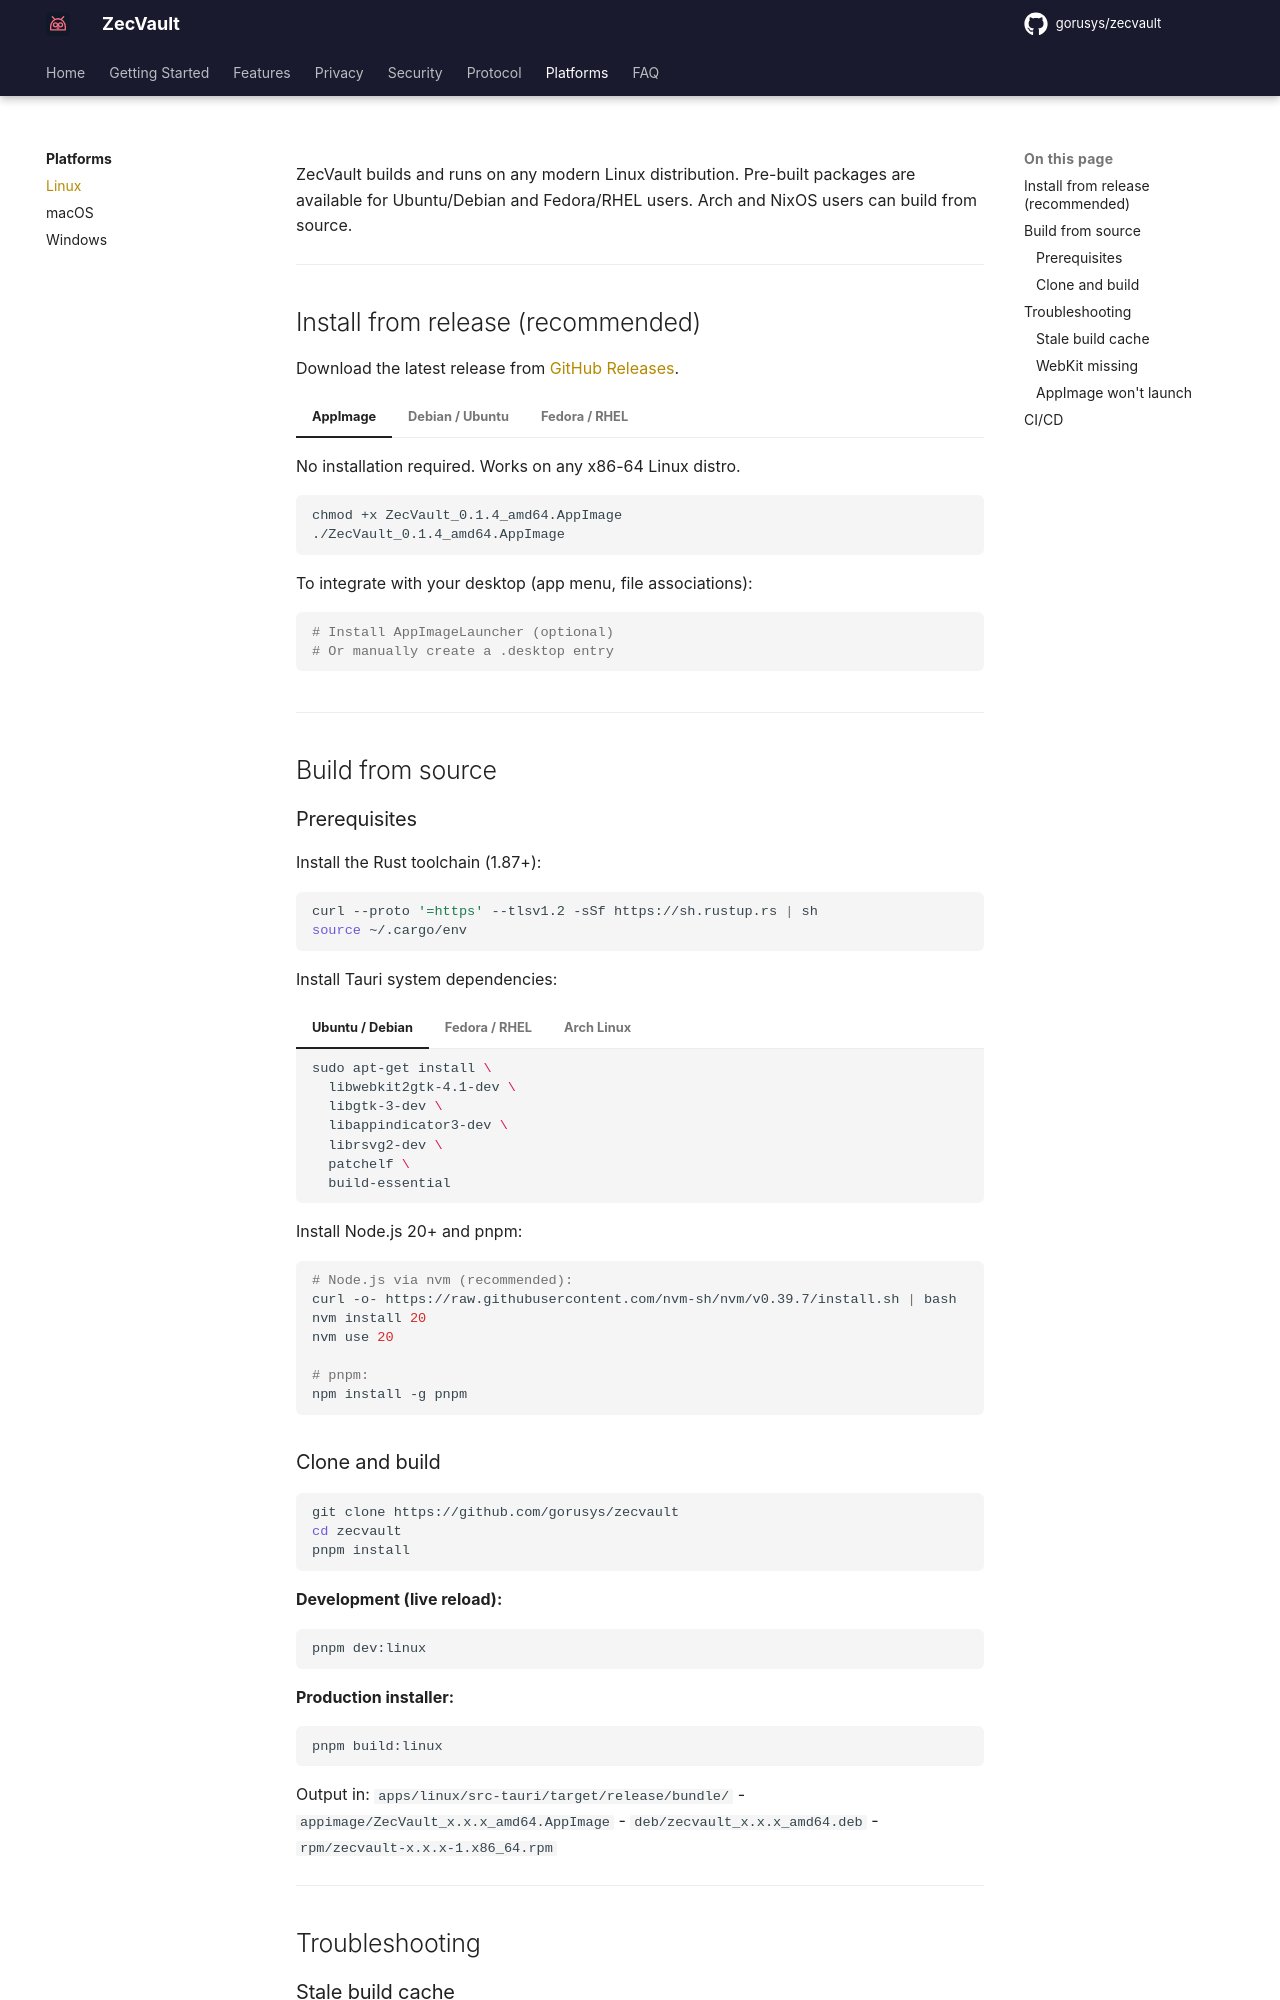

repository: gorusys/zecvault-docs · page: platforms/linux/index.html · generator: mkdocs

# Linux

ZecVault builds and runs on any modern Linux distribution. Pre-built packages are available for Ubuntu/Debian and Fedora/RHEL users. Arch and NixOS users can build from source.

---

## Install from release (recommended)

Download the latest release from [GitHub Releases](https://github.com/gorusys/zecvault/releases).

=== "AppImage"

    No installation required. Works on any x86-64 Linux distro.

    ```bash
    chmod +x ZecVault_0.1.4_amd64.AppImage
    ./ZecVault_0.1.4_amd64.AppImage
    ```

    To integrate with your desktop (app menu, file associations):
    ```bash
    # Install AppImageLauncher (optional)
    # Or manually create a .desktop entry
    ```

=== "Debian / Ubuntu"

    ```bash
    sudo dpkg -i zecvault_0.1.4_amd64.deb
    # Resolve any dependency issues:
    sudo apt-get install -f
    # Launch:
    zecvault
    ```

    Supported: Ubuntu 22.04+, Debian 11+, Pop!_OS, Linux Mint 21+.

=== "Fedora / RHEL"

    ```bash
    sudo rpm -i zecvault-0.1.4-1.x86_64.rpm
    # Or with dnf:
    sudo dnf install ./zecvault-0.1.4-1.x86_64.rpm
    # Launch:
    zecvault
    ```

    Supported: Fedora 38+, RHEL 9+, openSUSE Leap 15+.

---

## Build from source

### Prerequisites

Install the Rust toolchain (1.87+):
```bash
curl --proto '=https' --tlsv1.2 -sSf https://sh.rustup.rs | sh
source ~/.cargo/env
```

Install Tauri system dependencies:

=== "Ubuntu / Debian"

    ```bash
    sudo apt-get install \
      libwebkit2gtk-4.1-dev \
      libgtk-3-dev \
      libappindicator3-dev \
      librsvg2-dev \
      patchelf \
      build-essential
    ```

=== "Fedora / RHEL"

    ```bash
    sudo dnf install \
      webkit2gtk4.1-devel \
      gtk3-devel \
      libappindicator-gtk3-devel \
      librsvg2-devel \
      patchelf \
      gcc
    ```

=== "Arch Linux"

    ```bash
    sudo pacman -S \
      webkit2gtk-4.1 \
      gtk3 \
      libappindicator-gtk3 \
      librsvg \
      patchelf \
      base-devel
    ```

Install Node.js 20+ and pnpm:
```bash
# Node.js via nvm (recommended):
curl -o- https://raw.githubusercontent.com/nvm-sh/nvm/v0.39.7/install.sh | bash
nvm install 20
nvm use 20

# pnpm:
npm install -g pnpm
```
